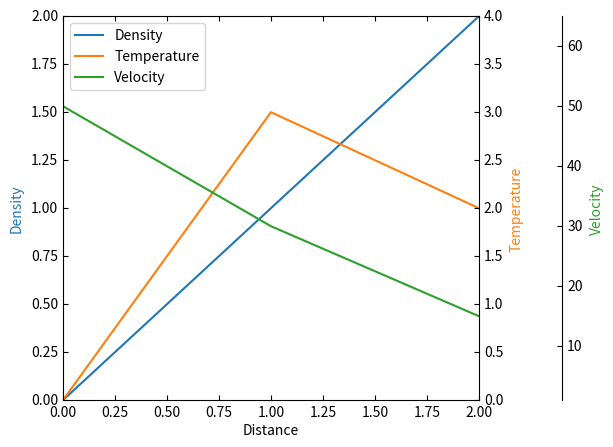

Generate this figure with matplotlib:
%matplotlib inline

from mpl_toolkits.axisartist.parasite_axes import HostAxes, ParasiteAxes
import matplotlib.pyplot as plt

if __name__ == "__main__":
    fig = plt.figure(1)

    host = HostAxes(fig, [0.15, 0.1, 0.65, 0.8])
    par1 = ParasiteAxes(host, sharex=host)
    par2 = ParasiteAxes(host, sharex=host)
    host.parasites.append(par1)
    host.parasites.append(par2)

    host.set_ylabel("Density")
    host.set_xlabel("Distance")

    host.axis["right"].set_visible(False)
    par1.axis["right"].set_visible(True)
    par1.set_ylabel("Temperature")

    par1.axis["right"].major_ticklabels.set_visible(True)
    par1.axis["right"].label.set_visible(True)

    par2.set_ylabel("Velocity")
    offset = (60, 0)
    new_axisline = par2._grid_helper.new_fixed_axis
    par2.axis["right2"] = new_axisline(loc="right",
                                       axes=par2,
                                       offset=offset)

    fig.add_axes(host)

    host.set_xlim(0, 2)
    host.set_ylim(0, 2)

    host.set_xlabel("Distance")
    host.set_ylabel("Density")
    par1.set_ylabel("Temperature")

    p1, = host.plot([0, 1, 2], [0, 1, 2], label="Density")
    p2, = par1.plot([0, 1, 2], [0, 3, 2], label="Temperature")
    p3, = par2.plot([0, 1, 2], [50, 30, 15], label="Velocity")

    par1.set_ylim(0, 4)
    par2.set_ylim(1, 65)

    host.legend()

    host.axis["left"].label.set_color(p1.get_color())
    par1.axis["right"].label.set_color(p2.get_color())
    par2.axis["right2"].label.set_color(p3.get_color())

    plt.show()